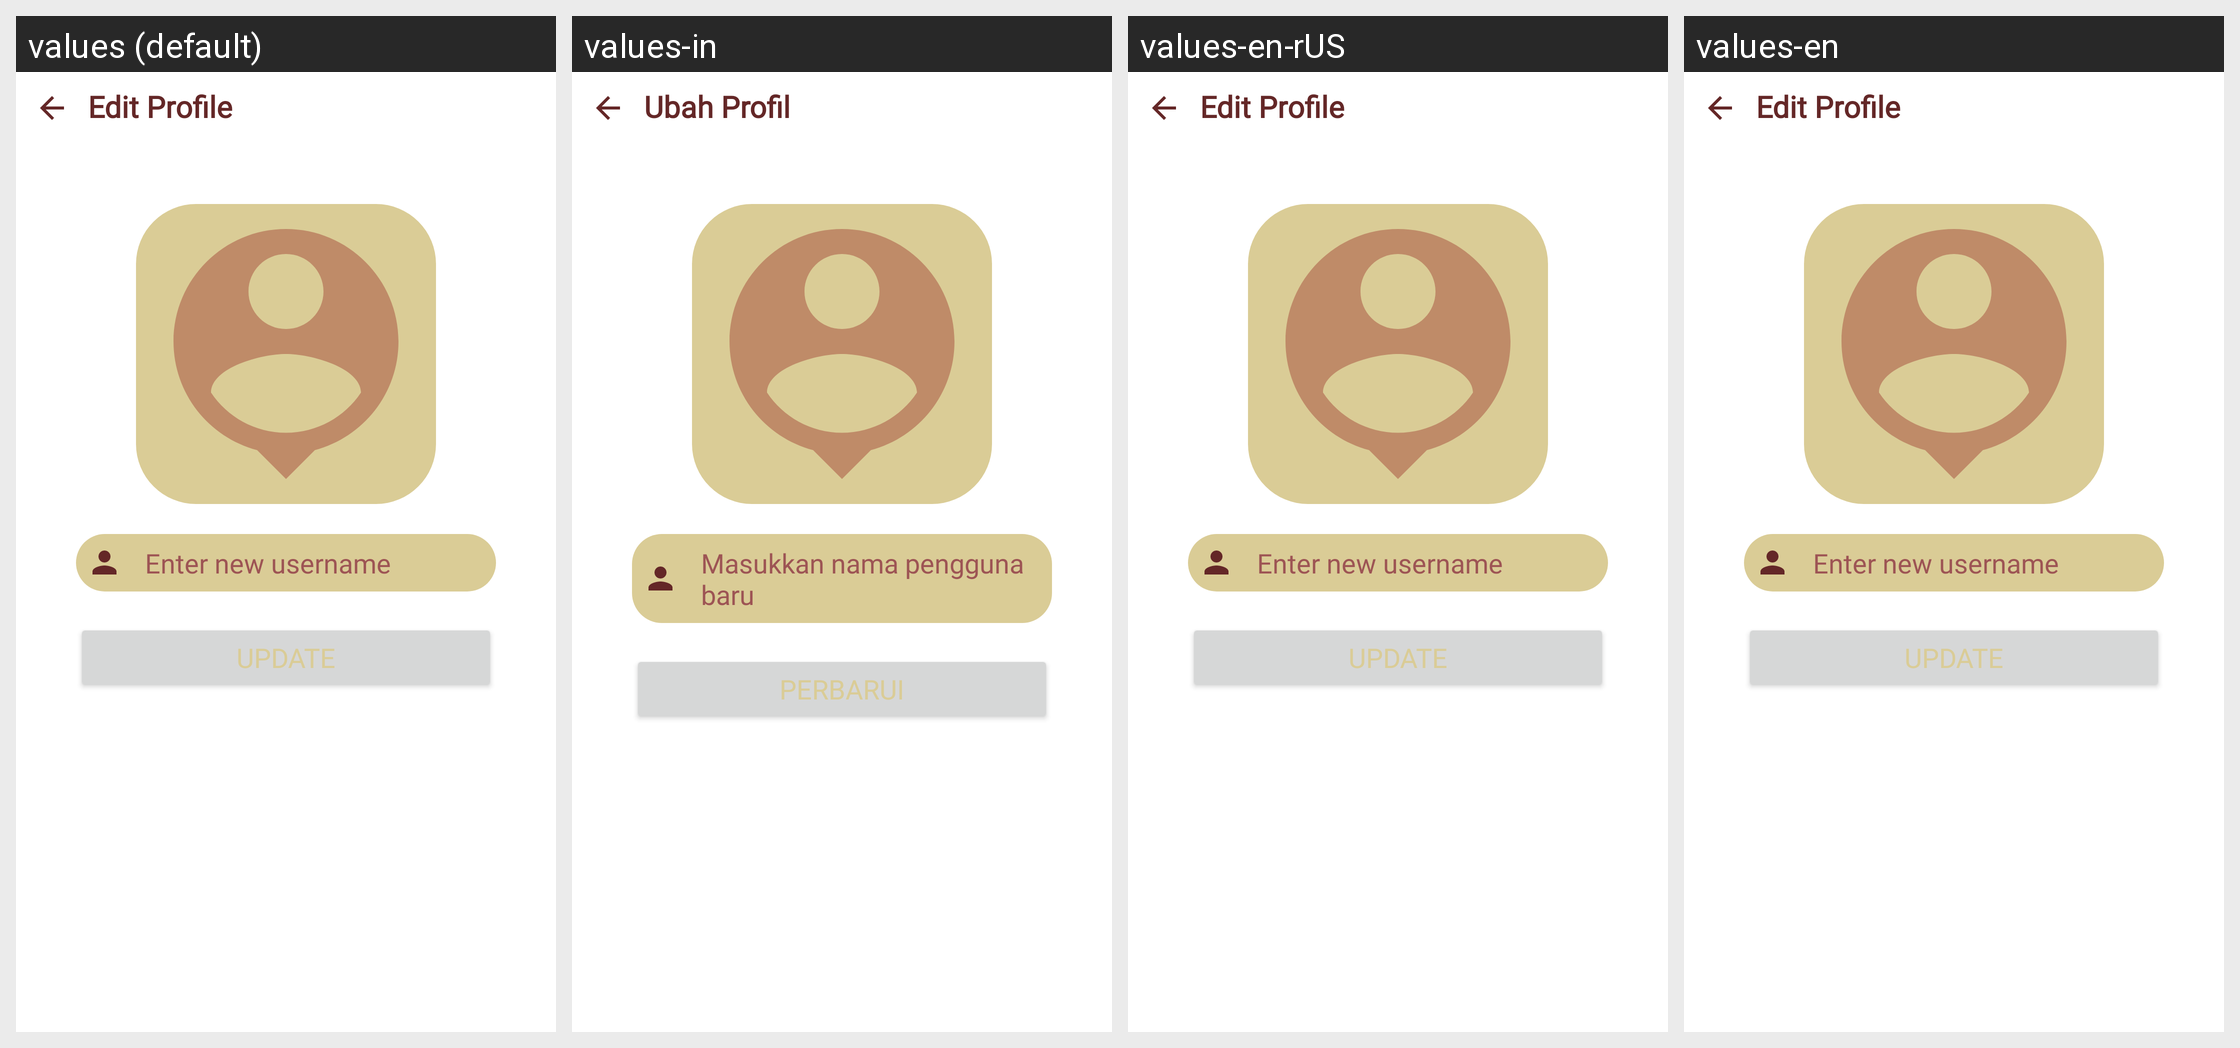

Here is an Android app screen in its default locale and in the app's own translations. Write out the translated-string differences for the strings that appear on this screen.
Android screen res/layout/activity_edit_profile.xml rendered under 4 locales, left to right: values (default), values-in, values-en-rUS, values-en. Device: Nexus 5 (rendered at 1080×1920; each locale shown at half size, 540×960, under a caption strip naming it); theme Theme.PekalonganCityGuide.
Other locales in the repository, not shown: values-en-rNG, values-id.
Strings drawn on this screen, with the default value and each locale's value (text and hints the layout hard-codes, and strings that could not be matched under every locale, appear in the picture but are not listed):

edit_header
  values: Edit Profile
  values-in: Ubah Profil
  values-en-rUS: Edit Profile
  values-en: Edit Profile

enter_new_username
  values: Enter new username
  values-in: Masukkan nama pengguna baru
  values-en-rUS: Enter new username
  values-en: Enter new username  [not translated; the default value is used]

update_text
  values: Update
  values-in: Perbarui
  values-en-rUS: Update
  values-en: Update
